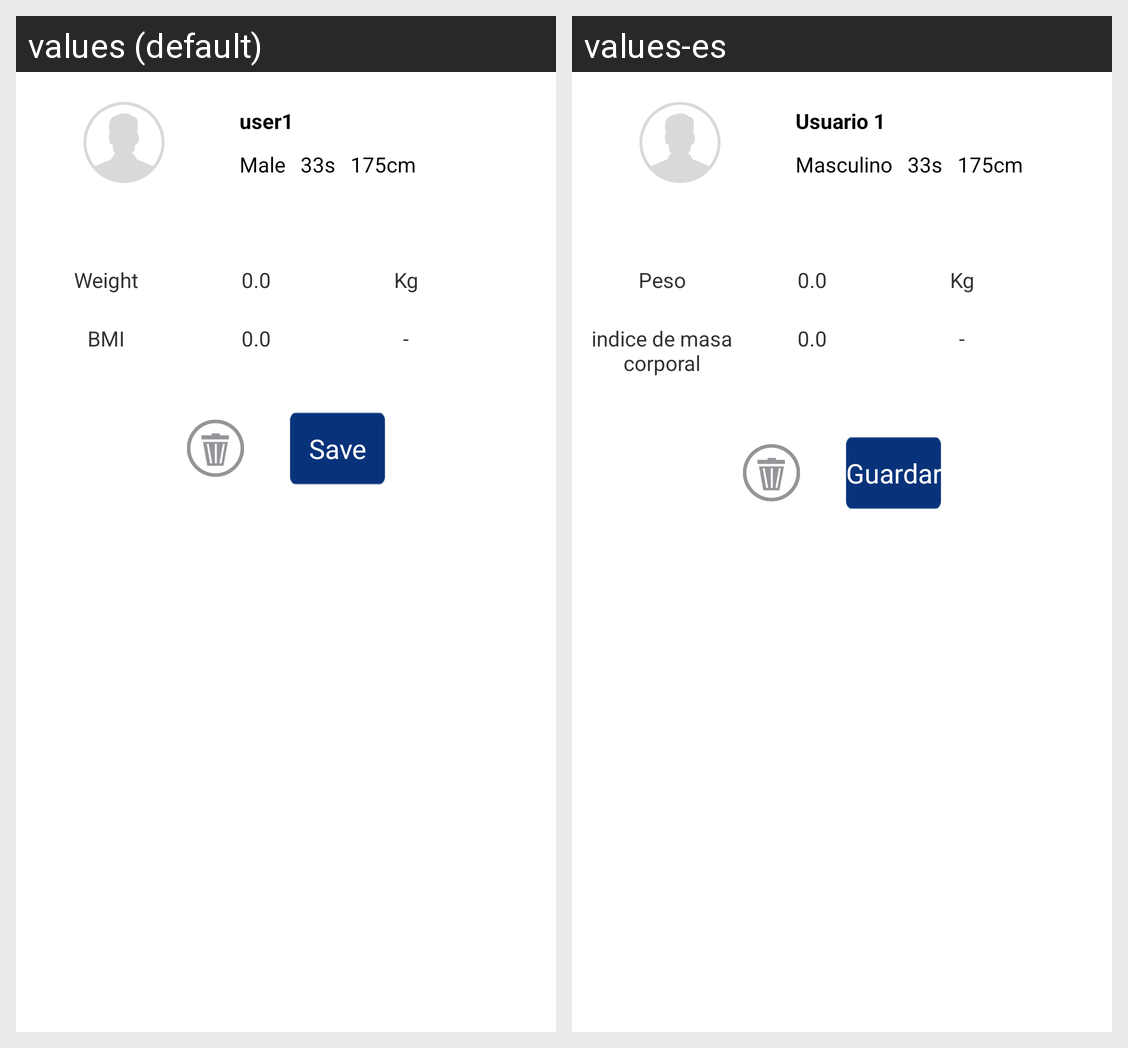

Strings drawn on this Android screen and how each of the app's shown locales translates them:
Android screen res/layout/info_dialog.xml rendered under 2 locales, left to right: values (default), values-es. Device: Nexus 5 (rendered at 1080×1920; each locale shown at half size, 540×960, under a caption strip naming it); theme AppTheme.
Strings drawn on this screen, with the default value and each locale's value (text and hints the layout hard-codes, and strings that could not be matched under every locale, appear in the picture but are not listed):

user1_info_dialog
  values: user1
  values-es: Usuario 1

male_info_dialog
  values: Male
  values-es: Masculino

_33s_info_dialog
  values: 33s
  values-es: 33s

_175cm_info_dialog
  values: 175cm
  values-es: 175cm

index_weight
  values: Weight
  values-es: Peso

bmi
  values: BMI
  values-es: indice de masa corporal

save
  values: Save
  values-es: Guardar
